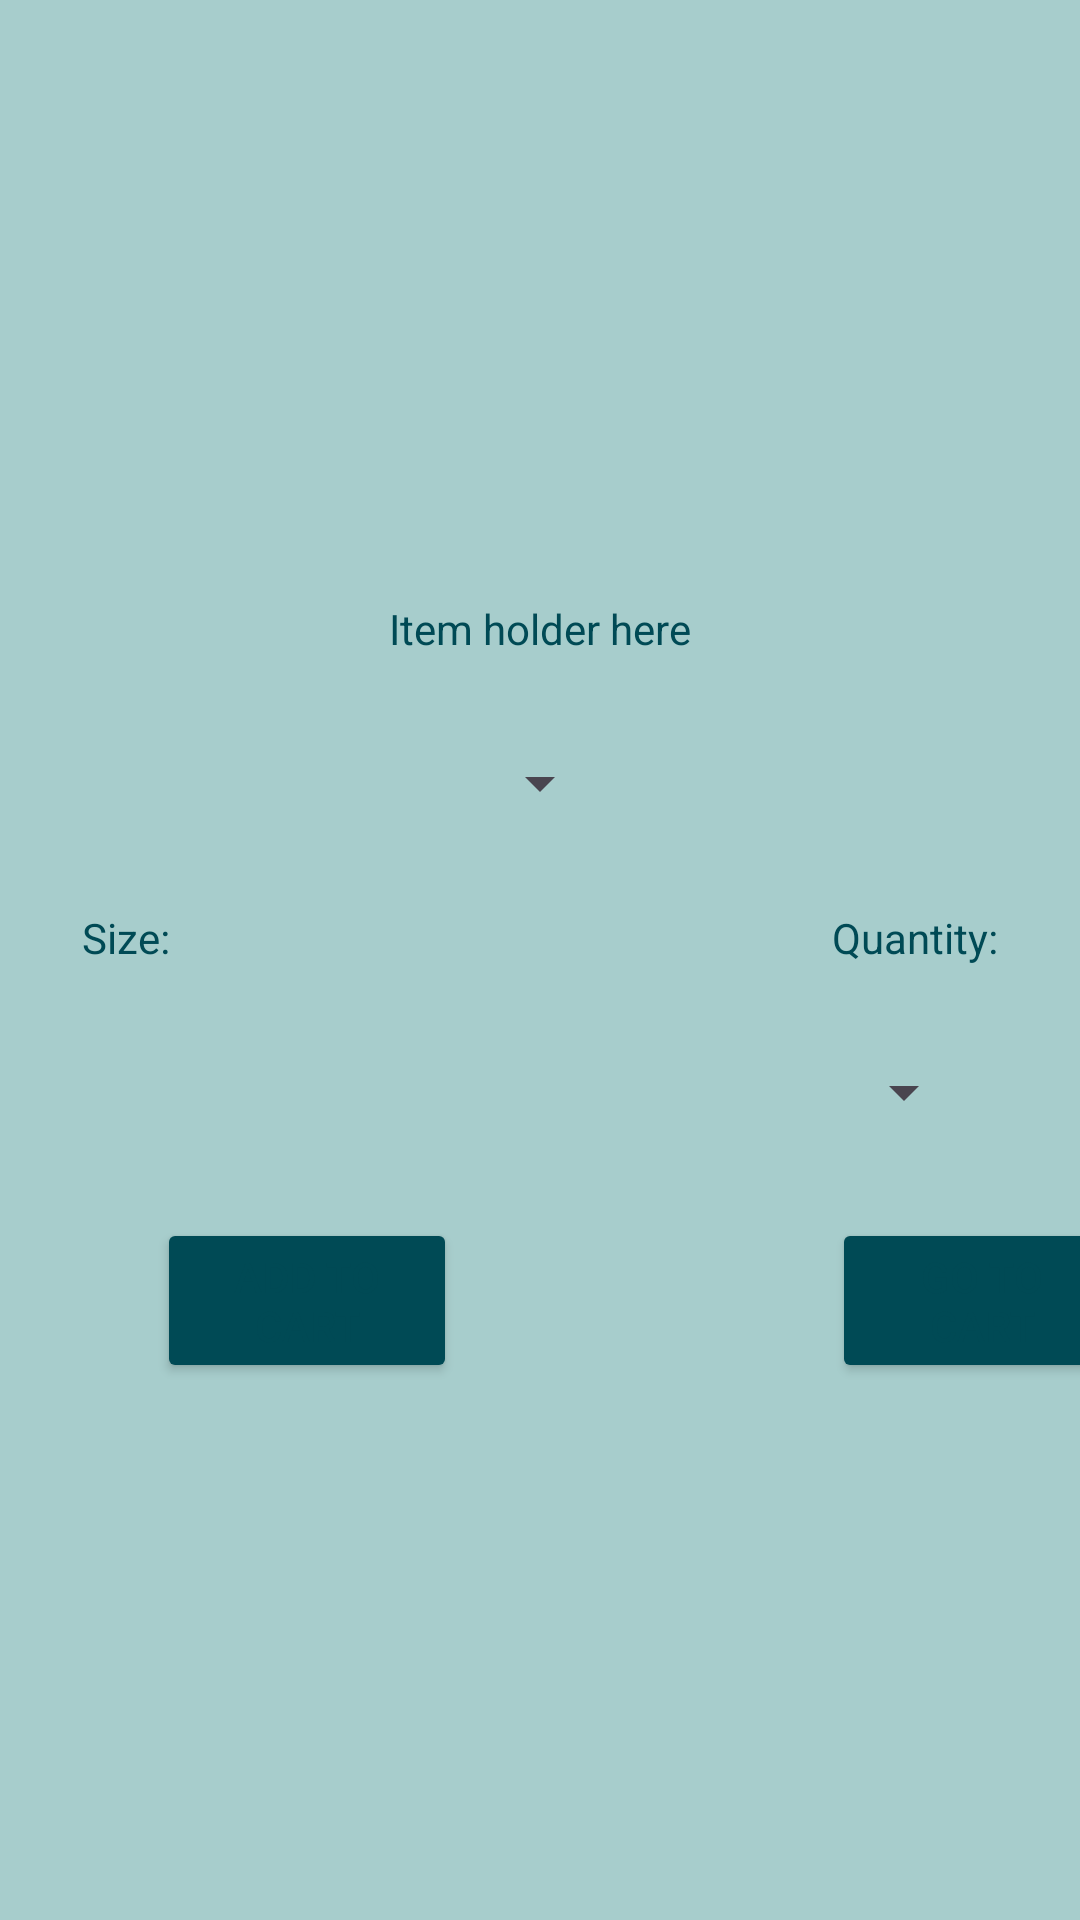

Android layout source for this screen:
<!-- AndroidManifest.xml: application theme Theme.CourseProjectJava -->
<!-- res/layout/activity_big_foot_store.xml -->
<?xml version="1.0" encoding="utf-8"?>
<TableLayout xmlns:android="http://schemas.android.com/apk/res/android"
    xmlns:app="http://schemas.android.com/apk/res-auto"
    xmlns:tools="http://schemas.android.com/tools"
    android:layout_width="wrap_content"
    android:layout_height="wrap_content"
    android:layout_weight="1"
    tools:context=".BigFootStore">

    <TableRow
        android:layout_width="wrap_content"
        android:layout_height="wrap_content"
        android:gravity="center">

        <ImageView
            android:id="@+id/imageViewItemHolder"
            android:layout_width="350sp"
            android:layout_height="200sp"
            android:layout_gravity="center_horizontal"/>
    </TableRow>

    <TableRow
        android:layout_width="wrap_content"
        android:layout_height="wrap_content"
        android:gravity="center">

        <TextView
            android:id="@+id/textViewItemDesc"
            android:layout_height="wrap_content"
            android:layout_width="wrap_content"
            android:text="Item holder here"
            android:layout_gravity="center_horizontal"/>
    </TableRow>

    <TableRow
        android:layout_width="wrap_content"
        android:layout_height="wrap_content"
        android:paddingTop="30sp"
        android:gravity="center">

        <Spinner
            android:id="@+id/itemSpinner"
            android:layout_width="wrap_content"
            android:layout_height="wrap_content"
            android:layout_gravity="center_horizontal"/>
    </TableRow>

    <TableRow
        android:layout_width="wrap_content"
        android:layout_height="wrap_content"
        android:paddingTop="30sp"
        android:gravity="center">

        <TextView
            android:id="@+id/sizeTV"
            android:layout_width="wrap_content"
            android:layout_height="wrap_content"
            android:paddingLeft="100sp"
            android:layout_gravity="left"
            android:text="Size:"/>

        <TextView
            android:id="@+id/quantityTV"
            android:layout_width="wrap_content"
            android:layout_height="wrap_content"
            android:layout_gravity="left"
            android:paddingRight="100sp"
            android:text="Quantity:"/>

    </TableRow>

    <TableRow
        android:layout_width="wrap_content"
        android:layout_height="wrap_content"
        android:paddingTop="30sp"
        android:gravity="center">

        <Spinner
            android:id="@+id/sizeSpinner"
            android:layout_width="wrap_content"
            android:layout_height="wrap_content"
            android:paddingLeft="100sp"
            android:layout_gravity="left"/>

        <Spinner
            android:id="@+id/quantitySpinner"
            android:layout_width="wrap_content"
            android:layout_height="wrap_content"
            android:layout_gravity="left"/>

    </TableRow>

    <TableRow
        android:layout_width="wrap_content"
        android:layout_height="wrap_content"
        android:paddingTop="30sp"
        android:gravity="center">

        <Button
            android:id="@+id/buttonAddToCart"
            android:layout_width="100sp"
            android:maxWidth="100sp"
            android:layout_height="55sp"
            android:layout_gravity="center_horizontal"
            android:backgroundTint="@color/darkBlue"
            android:text="Add to Cart"/>

        <Button
            android:id="@+id/buttonSeeCart"
            android:layout_width="100sp"
            android:maxWidth="100sp"
            android:layout_height="55sp"
            android:layout_gravity="left"
            android:backgroundTint="@color/darkBlue"
            android:text="Go to Cart"/>

    </TableRow>

</TableLayout>
<!-- resources referenced by this layout -->
<resources>
  <color name="darkBlue">#004a55</color>
  <style name="Theme.CourseProjectJava" parent="Base.Theme.CourseProjectJava" />
  <style name="Base.Theme.CourseProjectJava" parent="Theme.Material3.DayNight">
          <item name="android:background">@color/lightBlue</item>
          <item name="android:textColor">@color/darkBlue</item>
          
          
      </style>
  <color name="lightBlue">#a7cdcc</color>
</resources>
